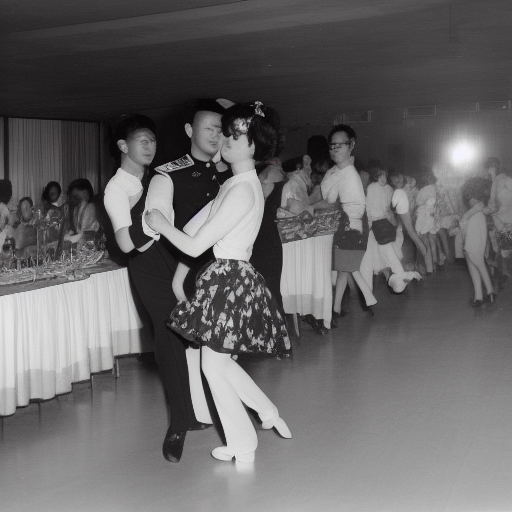
Generation parameters embedded in this image by AUTOMATIC1111 Stable Diffusion web UI or a fork of it (Forge, ...) (PNG 'parameters' text chunk):
1960s dance hall, Singapore, army, floral
Negative prompt: Words, face
Steps: 20, Sampler: Euler a, CFG scale: 7, Seed: 1450648413, Size: 512x512, Model hash: a9263745